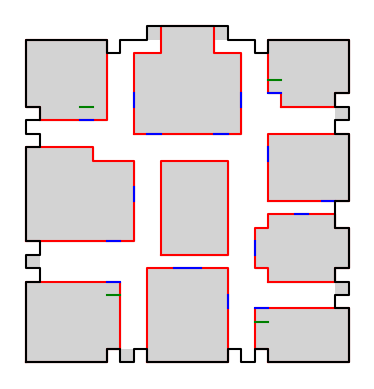

Here is the Python script that generated this plot:
import matplotlib.pyplot as plt
import matplotlib.patches as patches
import numpy as np



class DrawBoard:

    def __init__(self):

        return

    def draw_cluedo_board():
        fig, ax = plt.subplots()

        # Coordinates of room boundaries
        rooms = {
            "Lounge": [(0,25),(6,25),(6,24),(7,24),(7,19),(0,19)],
            "Hall": [(9,25),(15,25),(15,18),(9,18)],
            "Study": [(18,25),(24,25),(24,21),(17,21),(17,24),(18,24)],
            "DiningRoom": [(0,16),(8,16),(8,10),(5,10),(5,9),(0,9)],
            "Library": [(18,19),(23,19),(23,18),(24,18),(24,15),(23,15),(23,14),(18,14),(18,15),(17,15),(17,18),(18,18)],
            "BillardRoom": [(18,13),(24,13),(24,8),(18,8)],
            "Kitchen": [(1,7),(6,7),(6,1),(0,1),(0,6),(1,6)],
            "Ballroom": [(8,8),(16,8),(16,2),(14,2),(14,0),(10,0),(10,2),(8,2)],
            "Conservatory": [(19,6),(23,6),(23,5),(24,5),(24,1),(18,1),(18,5),(19,5)],
            "Center": [(10,17),(15,17),(15,10),(10,10)],
        }


        # Doorway positions top left (x, y)
        doors = [(6,19),(11,18),(12,18),(14,20),(17,21),(17,16),(20,14),(22,12),(18,9),(18,4),
                 (6,15),(7,12),(4,6),(8,5),(9,7),(14,7),(15,5)]

        # Draw rooms
        for name, coordinates in rooms.items():
            x, y = zip(*coordinates)
            plt.fill(x, y, color='lightgray')
            plt.plot(x + (x[0],), y + (y[0],), color='r')



        # Draw doorways - 17
        doorway = [(6,7,19,19),(11,13,18,18),(15,15,21,20),(17,18,21,21),(17,17,17,16),
                (20,21,14,14),(6,7,16,16),(8,8,13,12),(22,23,13,13),(18,18,10,9),
                (4,5,7,7),(8,8,6,5),(9,10,8,8),(14,15,8,8),(16,16,6,5),(18,19,5,5)]
        
        # Draw each remaining edge individually
        for x1,x2,y1,y2 in doorway:
            plt.plot([x1,x2],[y1,y2],color='blue')

        secret = [(6,7,20,20),(17,18,22,22),(4,5,6,6),(18,19,4,4)]

        for x1,x2,y1,y2 in secret:
            plt.plot([x1,x2],[y1,y2],color='green')

        game_walls = [(0,25),(6,25),(6,24),(7,24),(7,25),(8,25),(8,24),(9,24),(9,25),
                    (15,25),(15,24),(16,24),(16,25),(17,25),(17,24),(18,24),(18,25),
                    (24,25),(24,21),(23,21),(23,20),(24,20),(24,19),(23,19),(23,18),
                    (24,18),(24,15),(23,15),(23,13),(24,13),(24,8),(23,8),(23,7),(24,7),
                    (24,6),(23,6),(23,5),(24,5),(24,1),(18,1),(18,2),(17,2),(17,1),
                    (15,1),(15,0),(9,0),(9,1),(7,1),(7,2),(6,2),(6,1),(0,1),(0,6),(1,6),
                    (1,7),(0,7),(0,8),(1,8),(1,9),(0,9),(0,16),(1,16),(1,17),(0,17),
                    (0,18),(1,18),(1,19),(0,19),(0,25)]
        
        x_vals = [x for x,y in game_walls]
        y_vals = [y for x,y in game_walls]
        
        plt.plot(x_vals, y_vals, color='black')

        starting_positions = [(7,24),(23,19),(23,6),(14,0),(9,0),(0,17)]

        for x,y in starting_positions:
            position = patches.Rectangle((x, y), 1, 1, facecolor='lightgrey')
            ax.add_patch(position)
        
        plt.xticks([])
        plt.yticks([])
        for spine in plt.gca().spines.values():
            spine.set_visible(False)

        plt.gca().invert_yaxis()
        plt.gca().set_aspect('equal', adjustable='box')

        plt.show()




if __name__=="__main__":
    DrawBoard.draw_cluedo_board()
"""
Mansion Layout:

This layout can be represented abstractly (e.g., a graph where rooms are nodes and passages are edges) or
concretely (e.g., a 2D grid or array). Ensure that the connections between rooms (i.e., which rooms are adjacent
and allow movement) are clearly defined. Try to include secret passages between certain rooms as per the original
game rules (e.g., Study to Kitchen, Conservatory to Lounge). Define designated starting positions for each character,
typically in hallways or outside specific rooms.

"""
